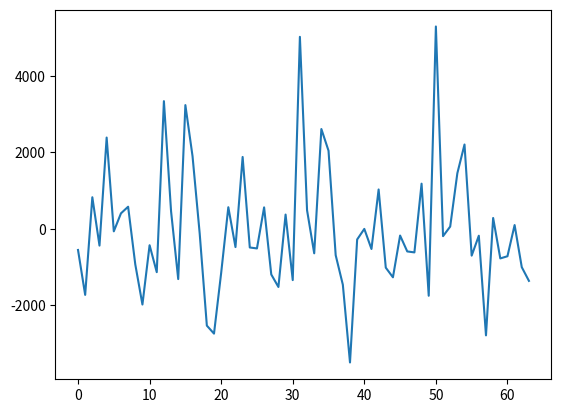

This chart was generated by the following Python code:
import numpy as np
import matplotlib.pyplot as plp

w_max = 2500
harmonics_quantity = 14
discrete_samples_number = 64

def calculate(amplitude, phase, frequency, time):
    return amplitude * np.sin(frequency * time + phase)

sum_values = np.zeros(discrete_samples_number)

for w in range(1, harmonics_quantity + 1):
    phase = np.random.uniform(-np.pi / 2, np.pi / 2)
    amplitude = np.random.uniform(0.0, 1000.0)
    for t in range(discrete_samples_number):
        sum_values[t] += calculate(amplitude, phase, w_max / harmonics_quantity * w, t)

print('Average:', np.average(sum_values))
print('Dispersion:', np.std(sum_values) ** 2)

plp.plot(sum_values)
plp.show()
